Image classification data set "A10-KnowledgeTranfer" (AleHdzB/IA2 on GitHub). Class labels (2): fish, tiger.

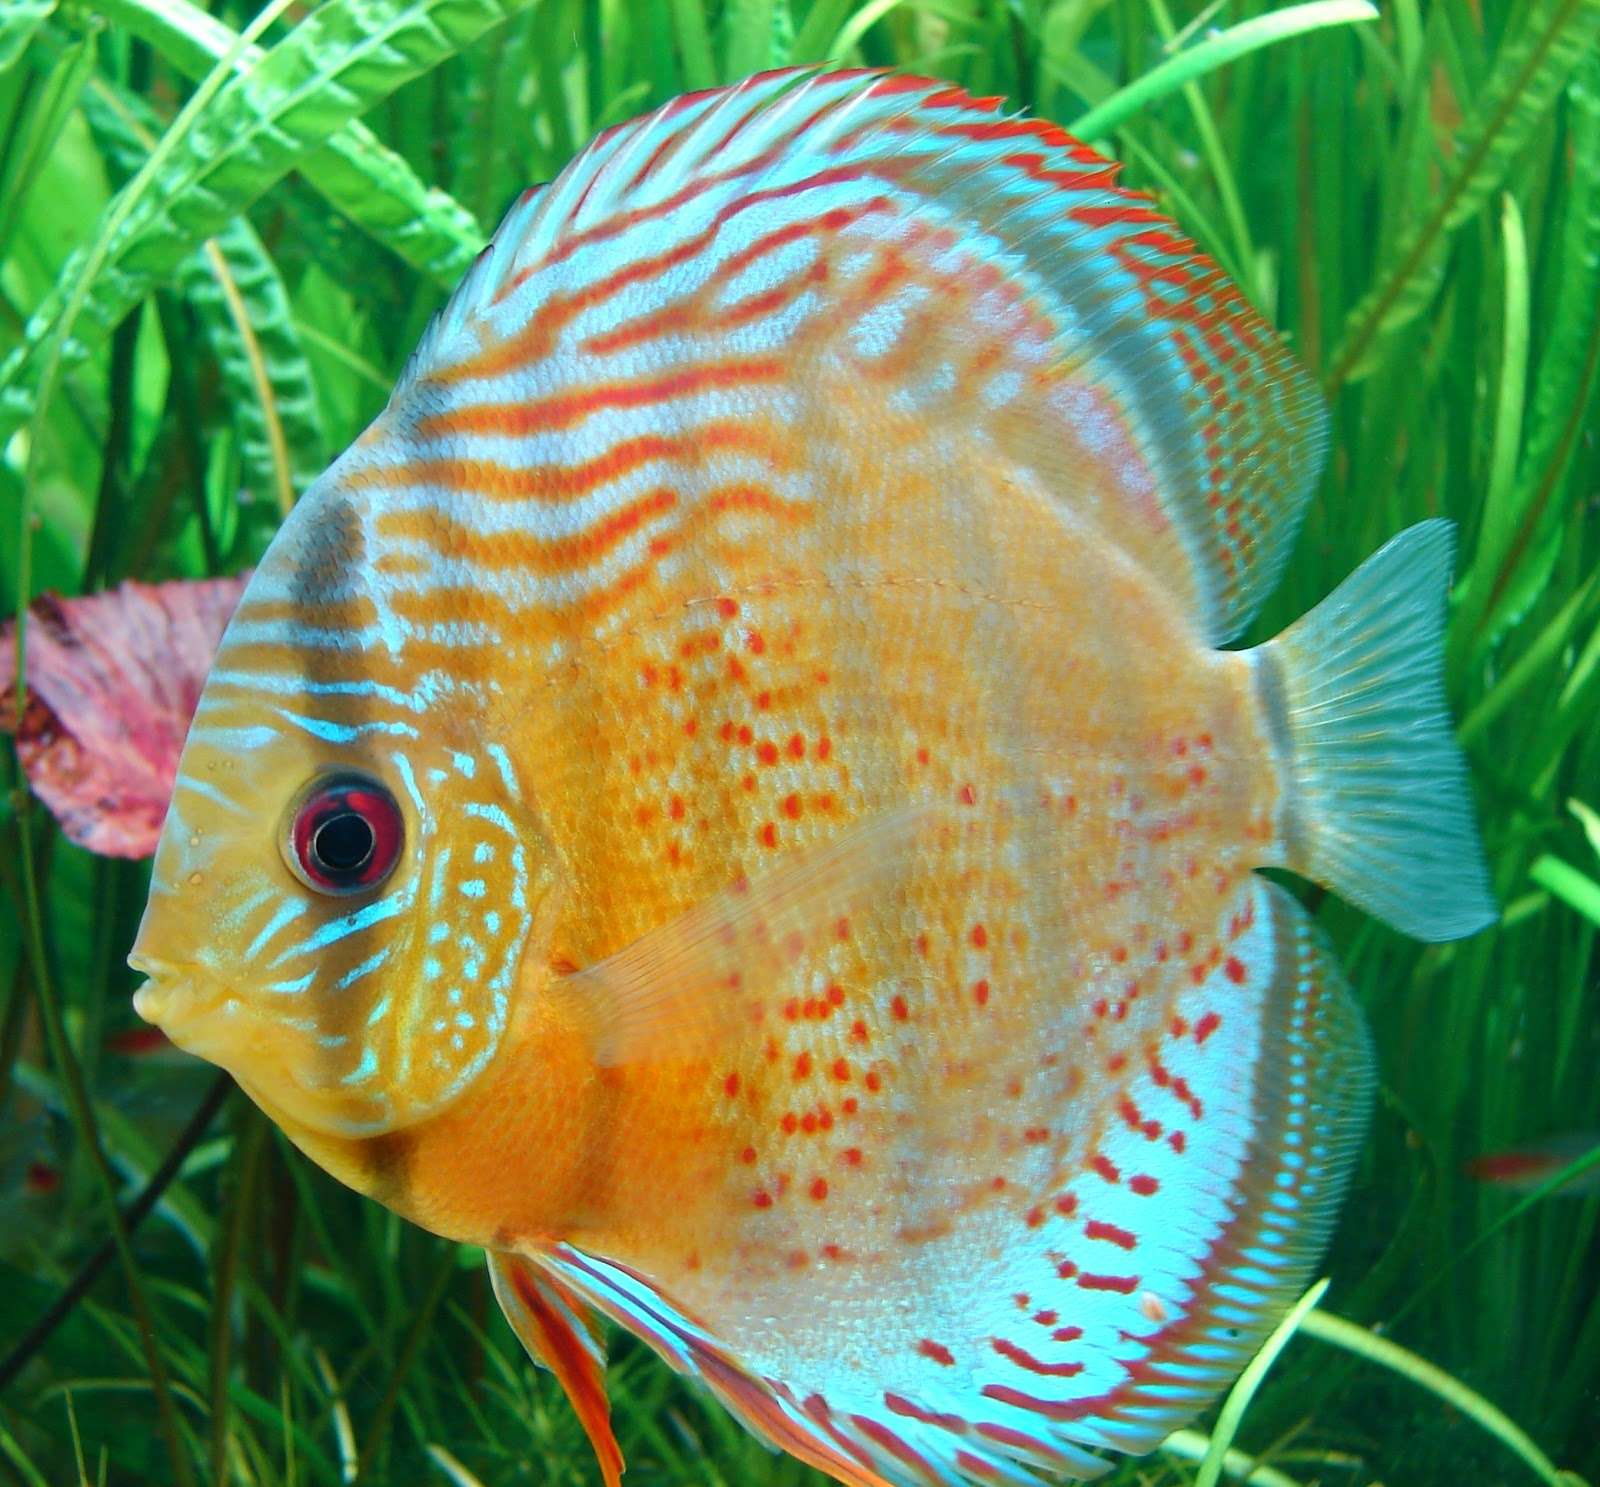
Label: fish

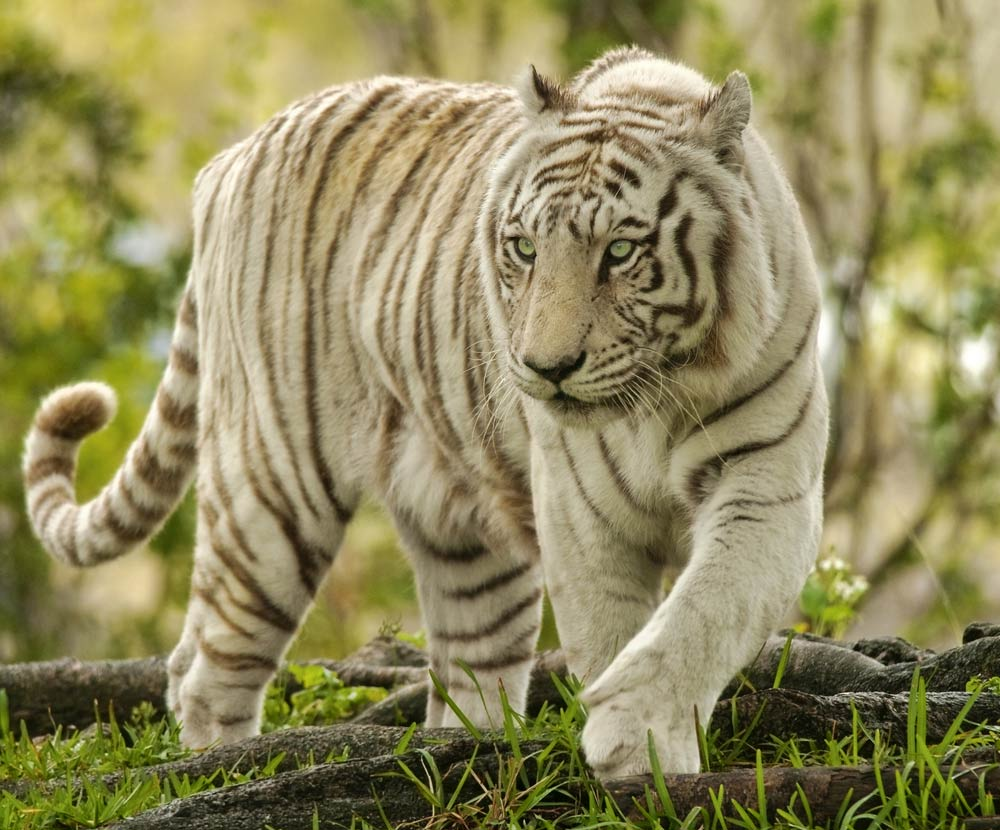
Label: tiger

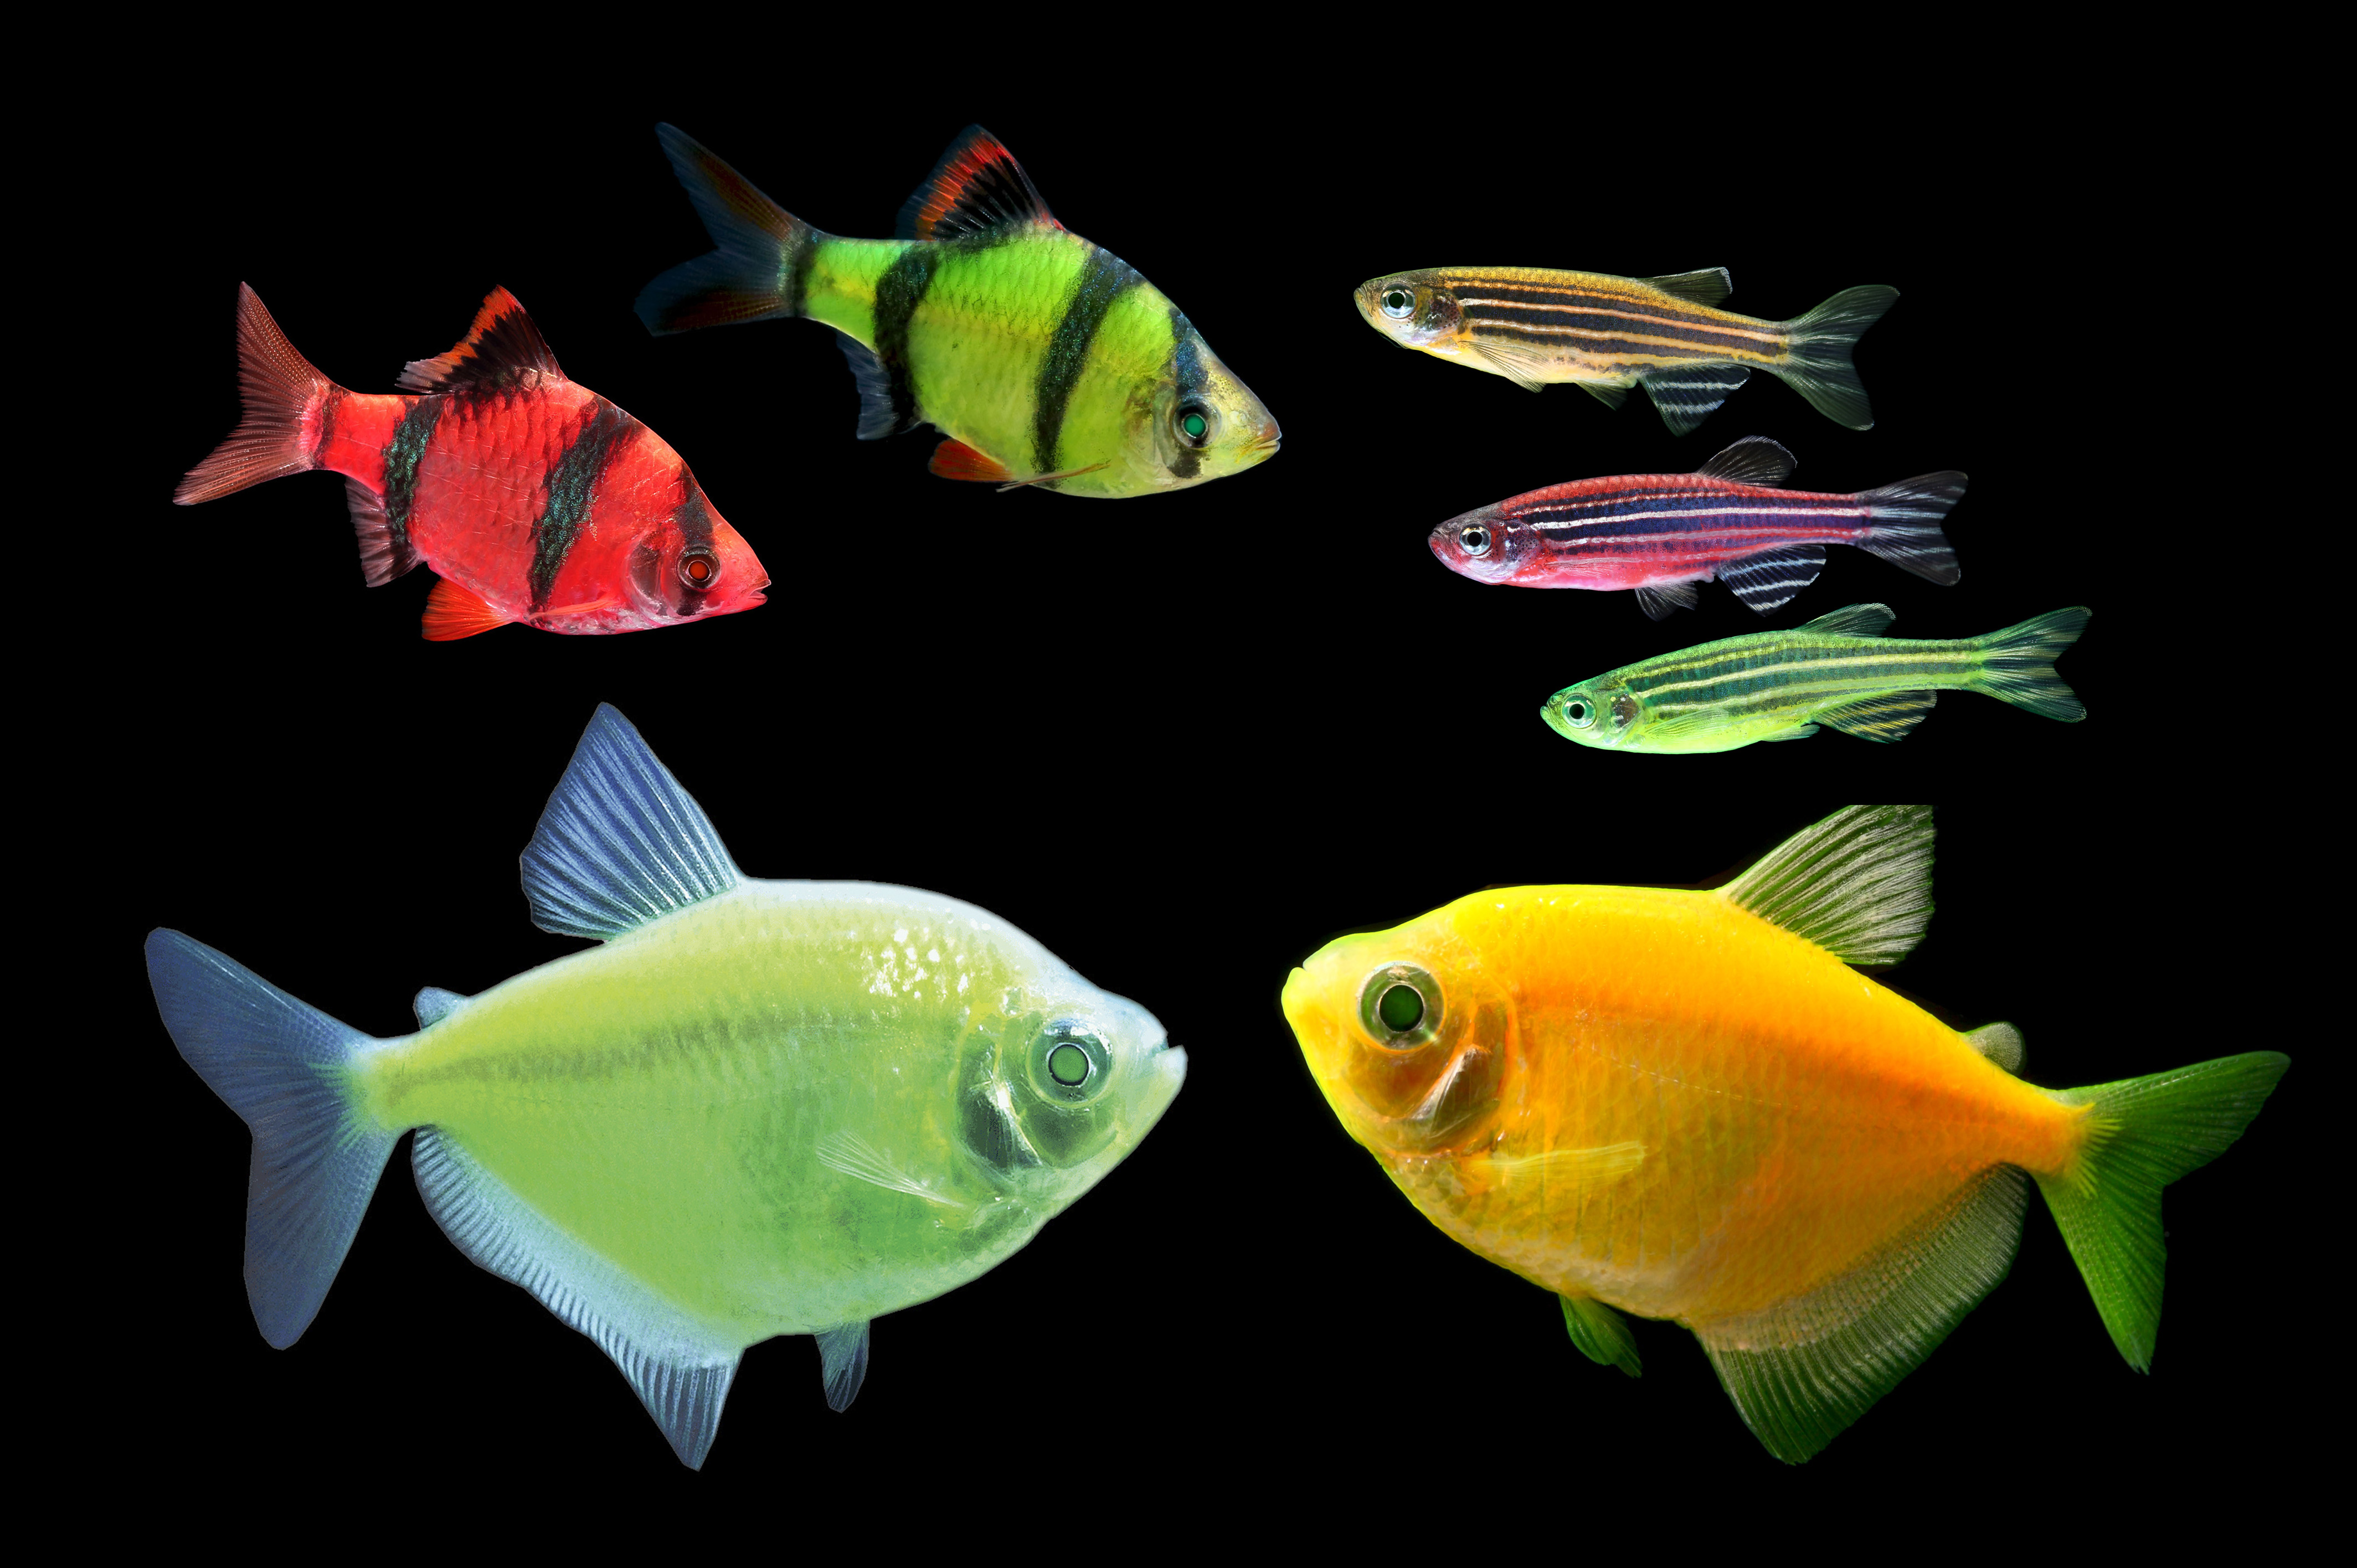
Label: fish

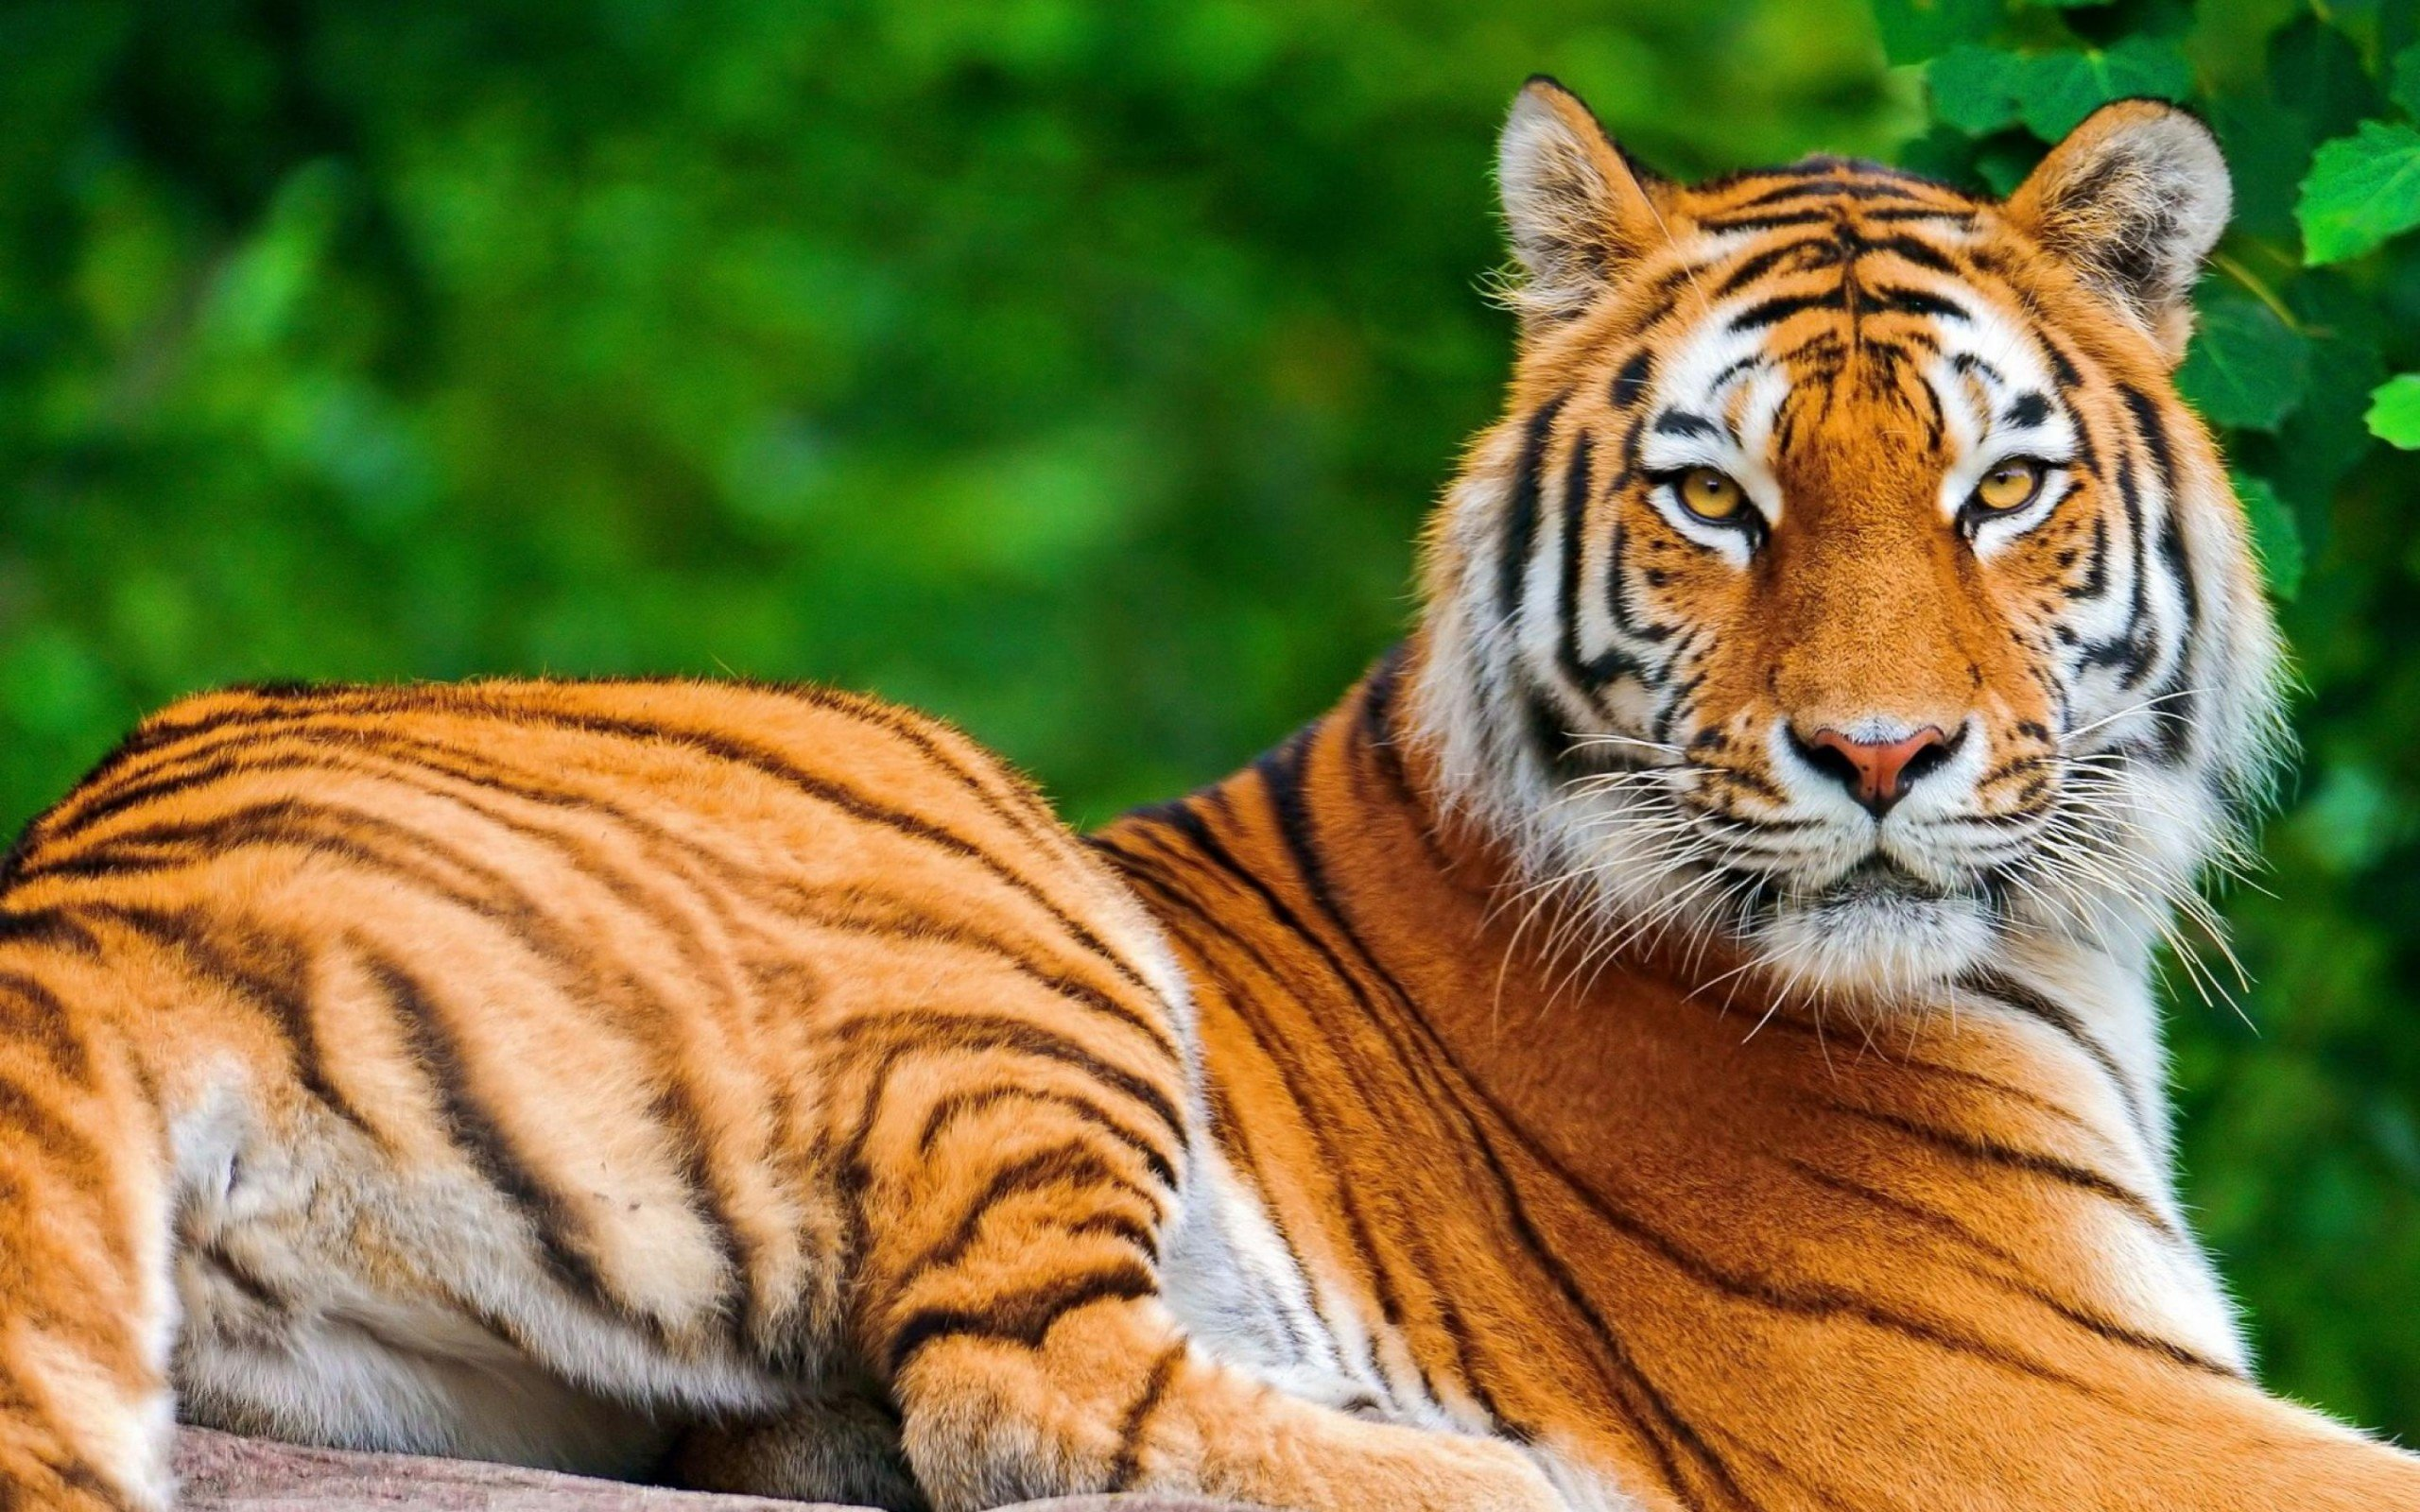
Label: tiger

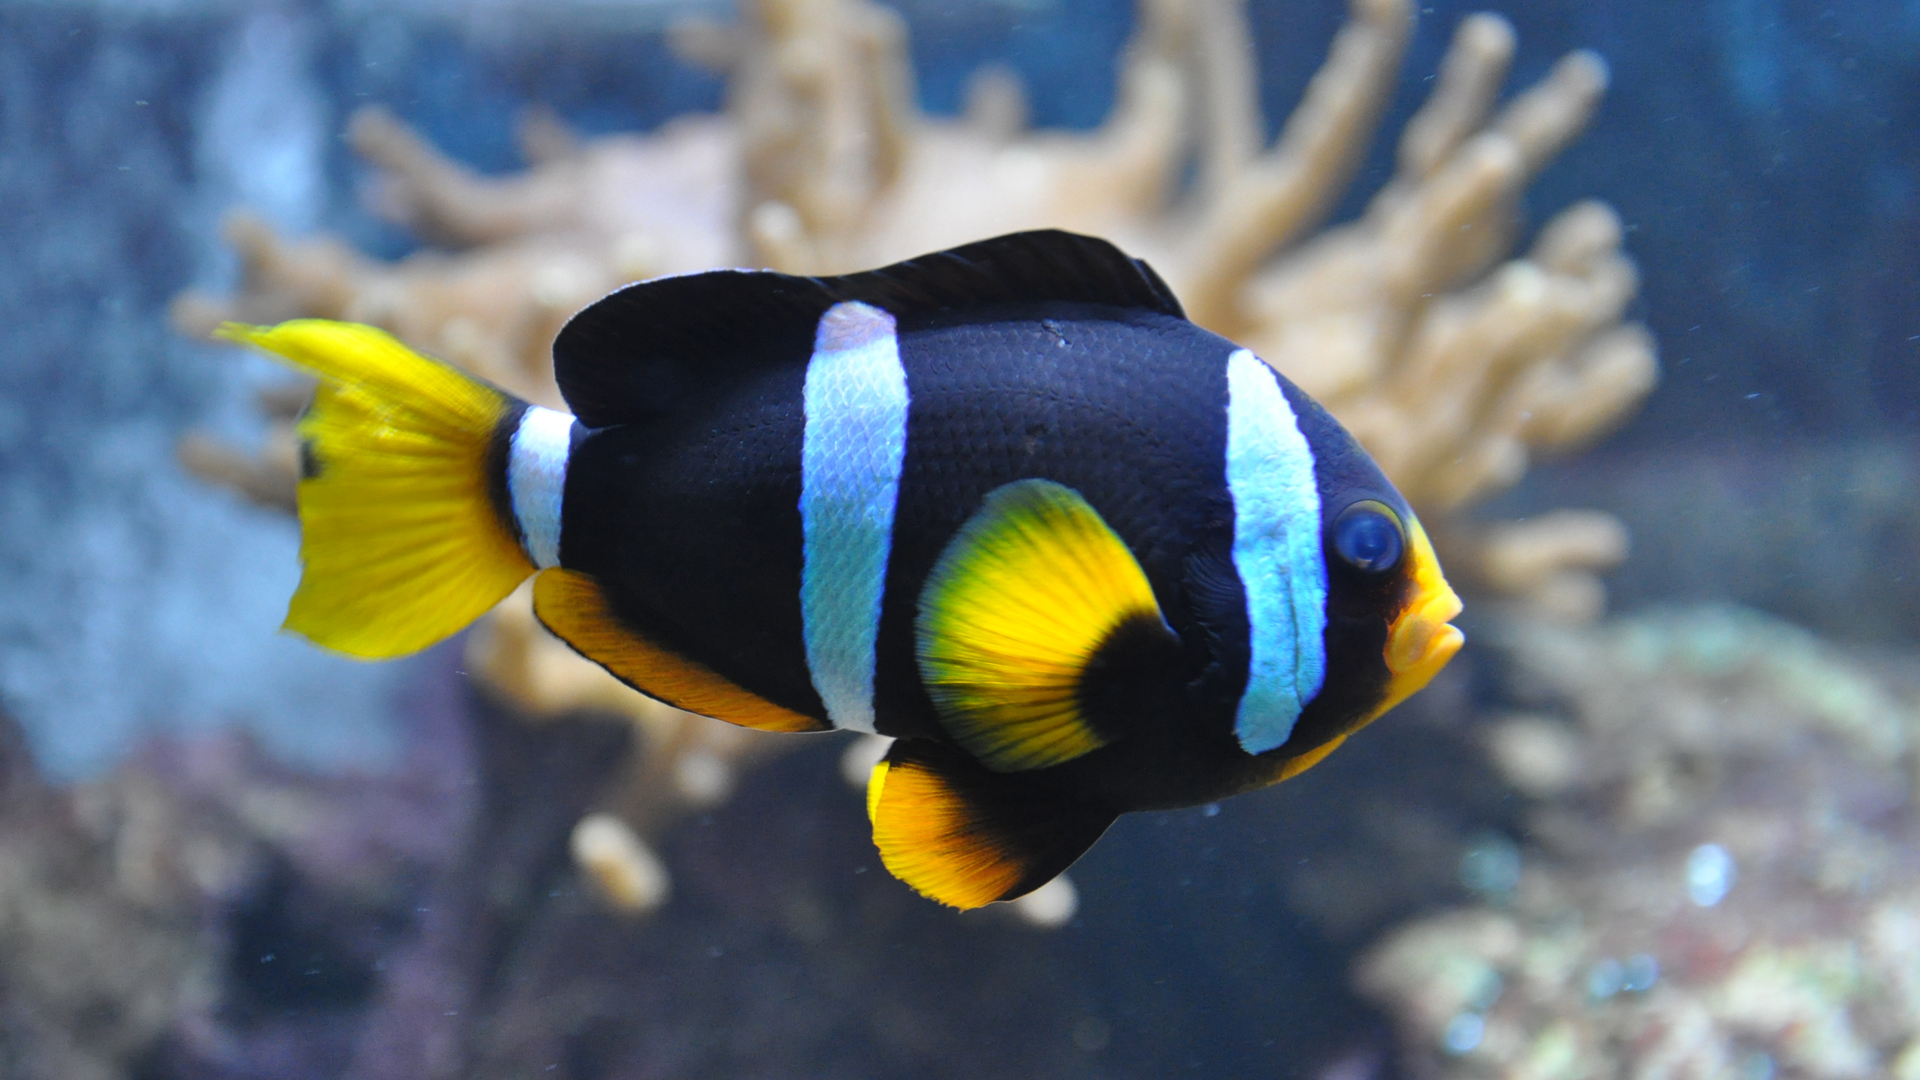
Label: fish

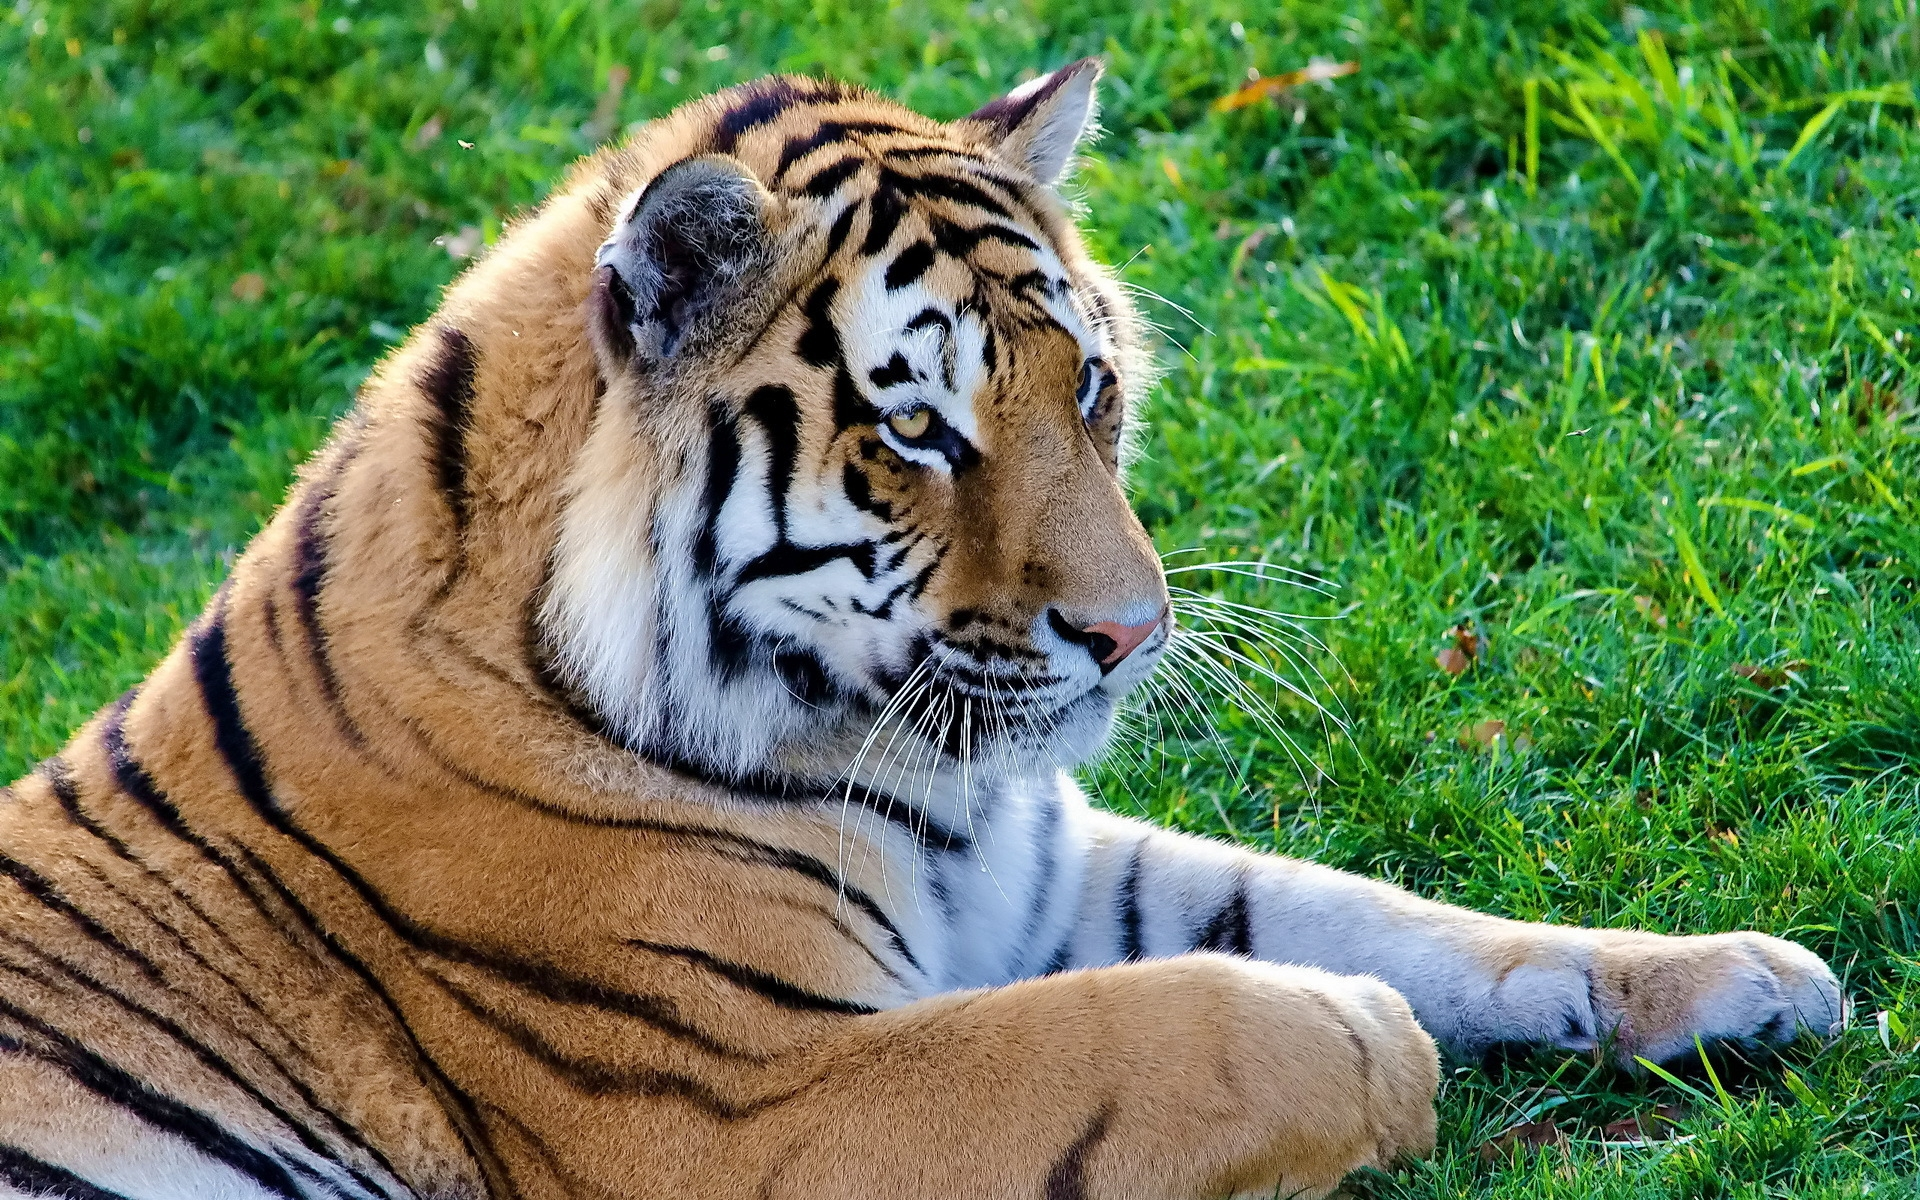
Label: tiger
